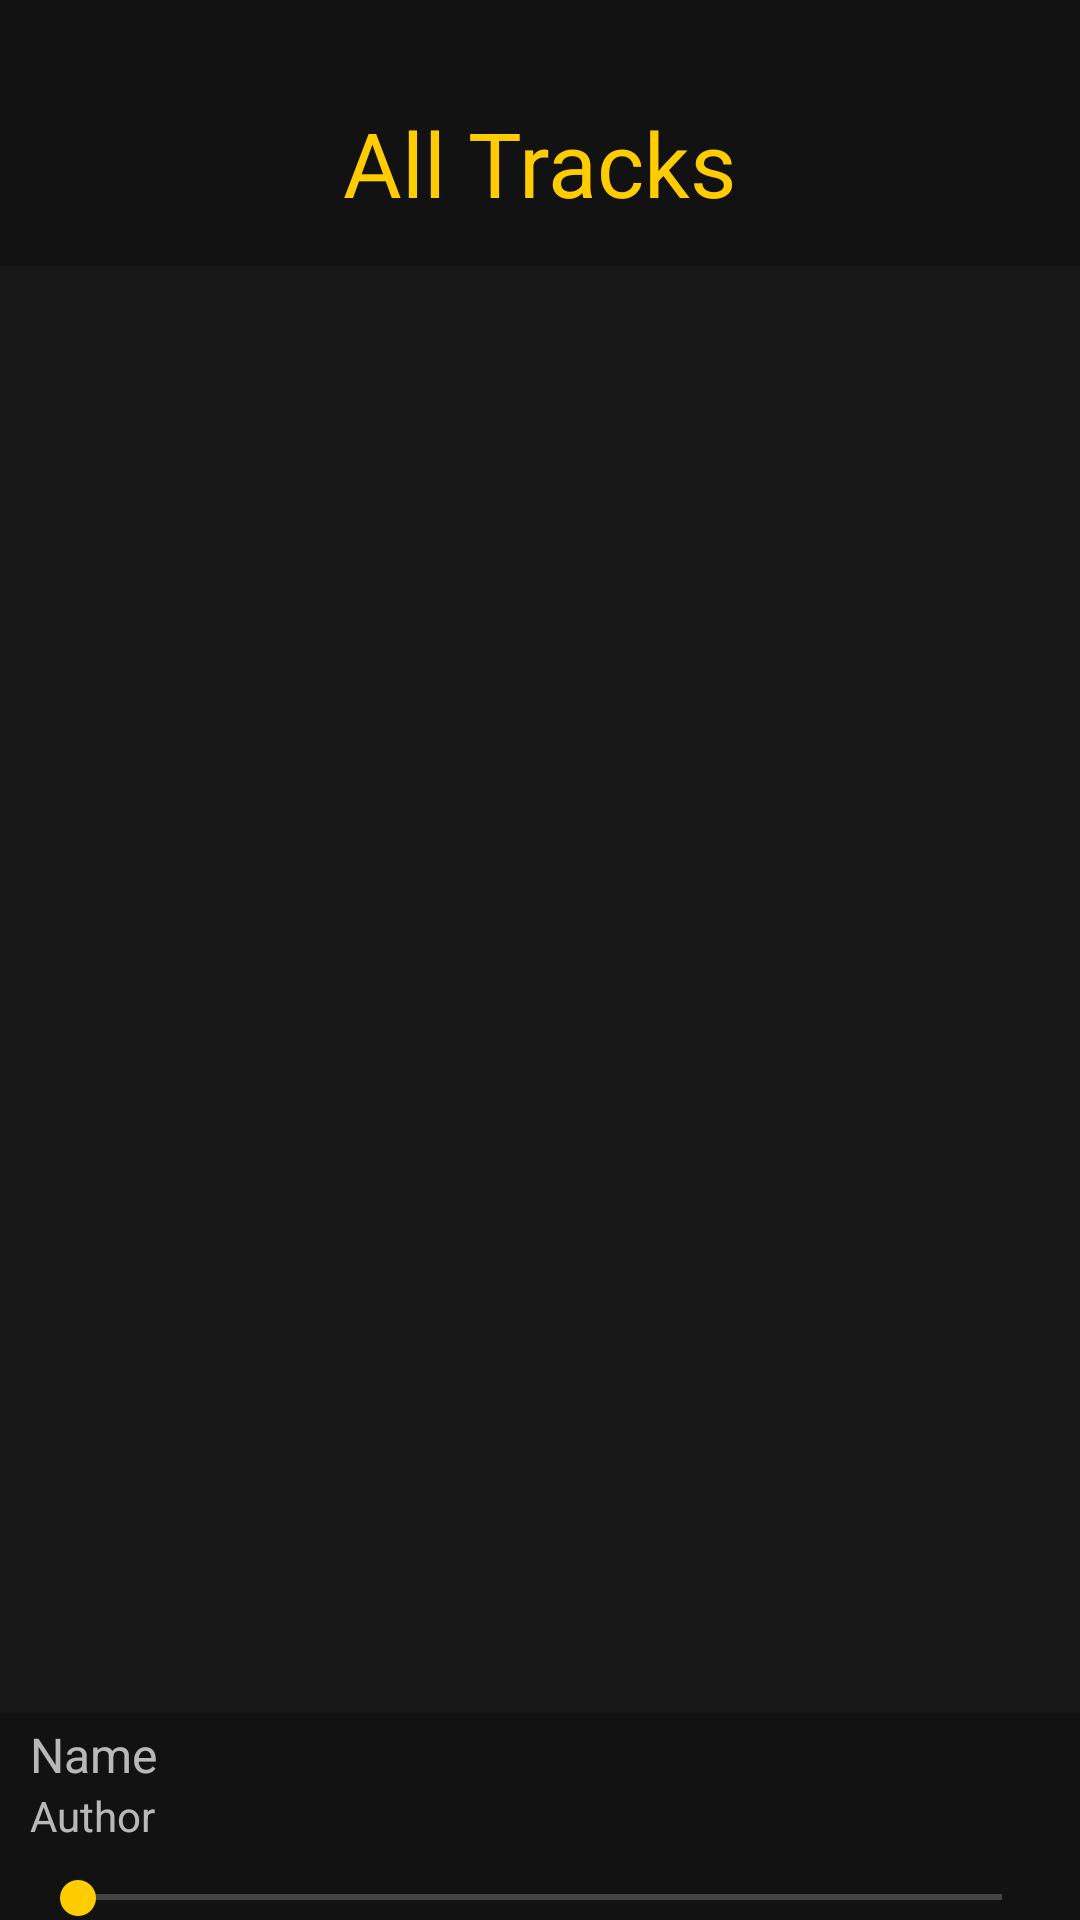

Android layout source for this screen:
<!-- AndroidManifest.xml: application theme Theme.MediaPlayer -->
<!-- res/layout/activity_all_tracks.xml -->
<?xml version="1.0" encoding="utf-8"?>
<LinearLayout xmlns:android="http://schemas.android.com/apk/res/android"
    xmlns:app="http://schemas.android.com/apk/res-auto"
    xmlns:tools="http://schemas.android.com/tools"
    android:layout_width="match_parent"
    android:layout_height="match_parent"
    android:background="@color/bg"
    android:orientation="vertical"
    tools:context=".AllTracks">


    <TextView
        android:layout_width="wrap_content"
        android:layout_height="0dp"
        android:layout_gravity="center"
        android:layout_marginTop="20dp"
        android:layout_weight="1"
        android:gravity="center"
        android:text="@string/tracks"
        android:textColor="@color/font_main"
        android:textSize="30sp" />


    <ListView
        android:id="@+id/tracks"
        android:layout_width="match_parent"
        android:layout_height="0dp"
        android:layout_weight="7"
        android:background="@color/btn" />

    <LinearLayout
        android:layout_width="match_parent"
        android:layout_height="0dp"
        android:layout_weight="1"
        android:orientation="vertical">

        <LinearLayout
            android:layout_width="match_parent"
            android:layout_height="0dp"
            android:layout_weight="3"
            android:orientation="horizontal">

            <LinearLayout
                android:layout_width="0dp"
                android:layout_height="match_parent"
                android:layout_weight="7"
                android:orientation="vertical">

                <TextView
                    android:id="@+id/name"
                    android:layout_width="wrap_content"
                    android:layout_height="wrap_content"
                    android:layout_marginLeft="10dp"
                    android:layout_marginTop="3dp"
                    android:text="Name"
                    android:textSize="16sp" />

                <TextView
                    android:id="@+id/author"
                    android:layout_width="wrap_content"
                    android:layout_height="wrap_content"
                    android:layout_marginLeft="10dp"
                    android:text="Author"
                    android:textSize="14sp" />

            </LinearLayout>

            <ImageButton
                android:id="@+id/play"
                android:layout_width="0dp"
                android:layout_height="match_parent"
                android:layout_weight="1"
                android:background="@color/bg"
                tools:src="@android:drawable/ic_media_play" />

        </LinearLayout>

        <SeekBar
            android:id="@+id/seek_bar"
            android:layout_width="match_parent"
            android:layout_height="0dp"
            android:layout_gravity="center"
            android:layout_marginLeft="10dp"
            android:layout_marginTop="10dp"
            android:layout_marginRight="10dp"
            android:layout_weight="1"
            android:max="100" />

    </LinearLayout>


</LinearLayout>
<!-- resources referenced by this layout -->
<resources>
  <color name="bg">#121212</color>
  <color name="btn">#181818</color>
  <color name="font_main">#FFCC00</color>
  <string name="tracks">All Tracks</string>
  <style name="Theme.MediaPlayer" parent="Theme.MaterialComponents.NoActionBar">
          
          <item name="colorPrimary">@color/font_main</item>
          <item name="colorPrimaryVariant">@color/font_main</item>
          <item name="colorOnPrimary">@color/white</item>
          
          <item name="colorSecondary">@color/font_main</item>
          <item name="colorSecondaryVariant">@color/font_main</item>
          <item name="colorOnSecondary">@color/black</item>
          
          <item name="android:statusBarColor" tools:targetApi="l">?attr/colorPrimaryVariant</item>
          
          <item name="android:windowFullscreen">true</item>
      </style>
  <color name="white">#FFFFFFFF</color>
  <color name="black">#FF000000</color>
</resources>
